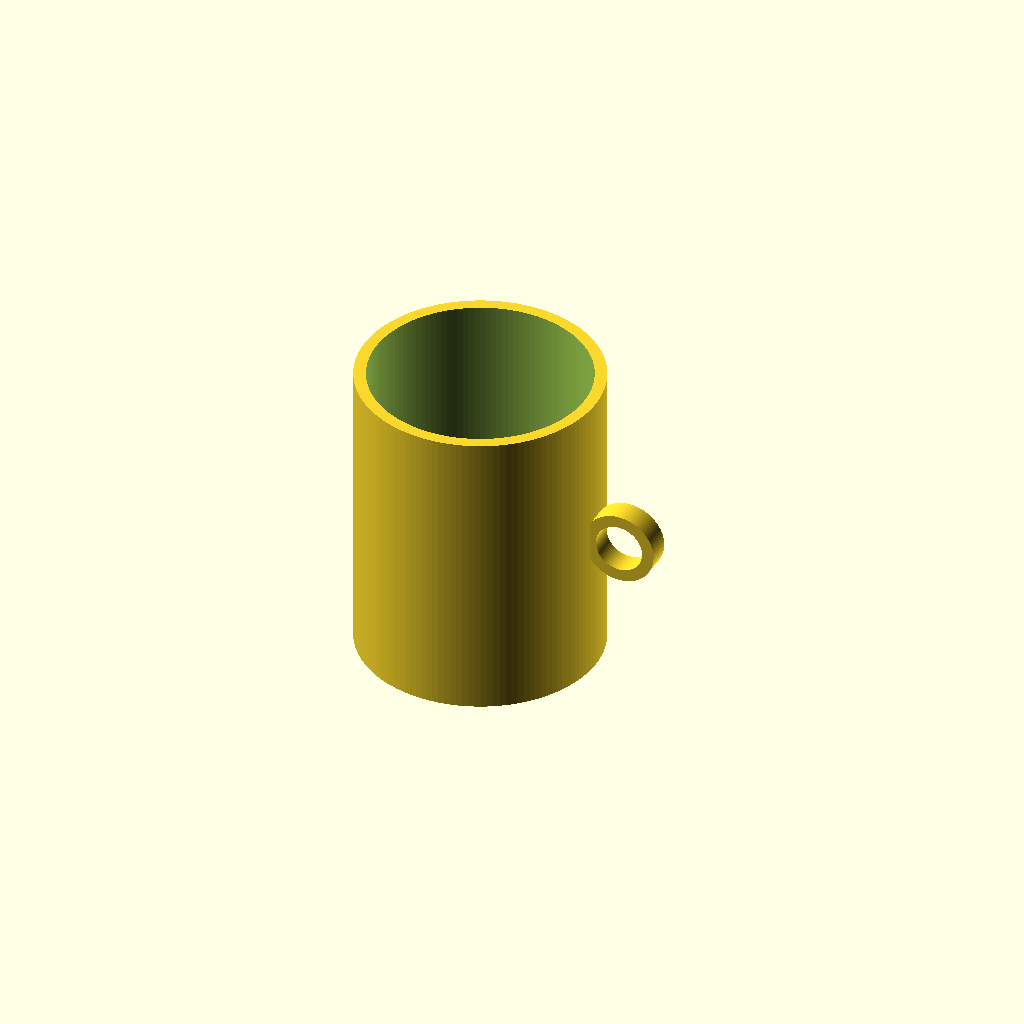
Cell 1: the model at its default parameters.
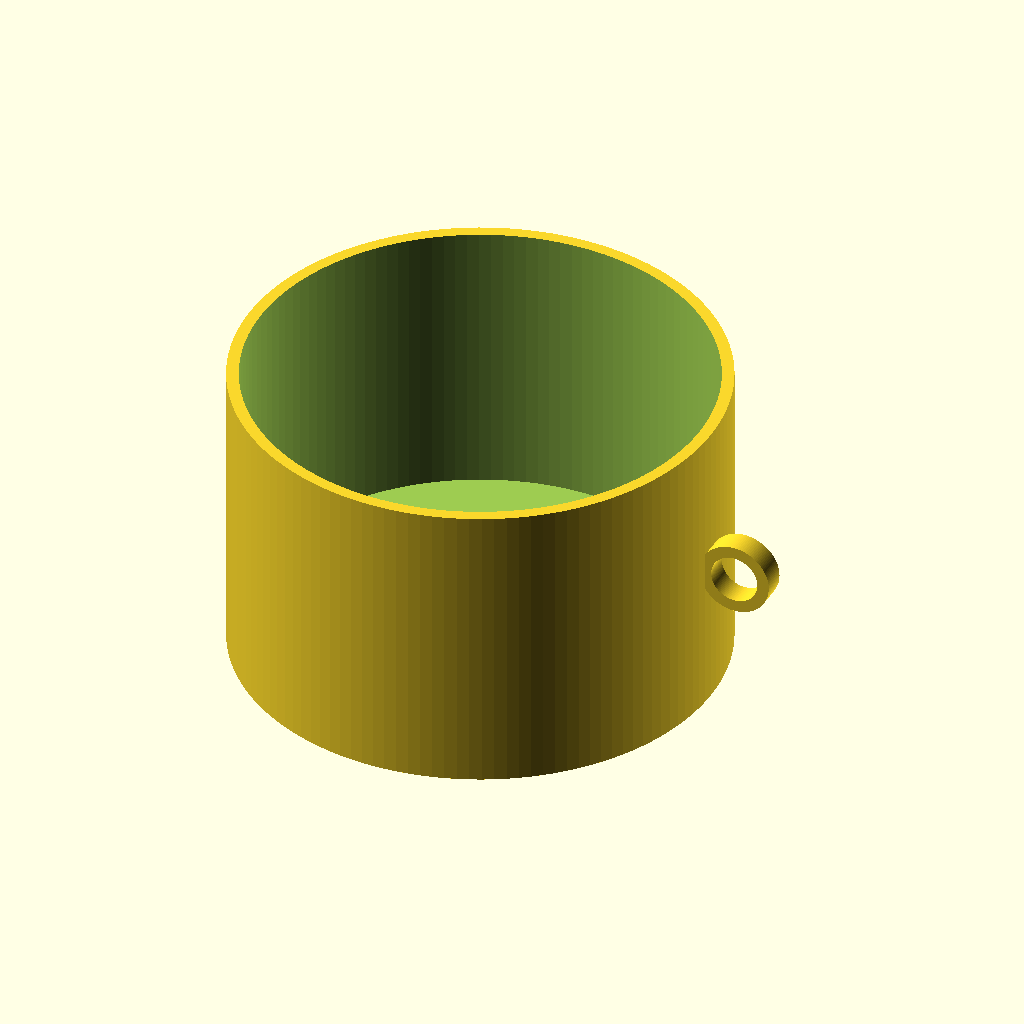
Cell 2: the same model with outer_diameter = 160.
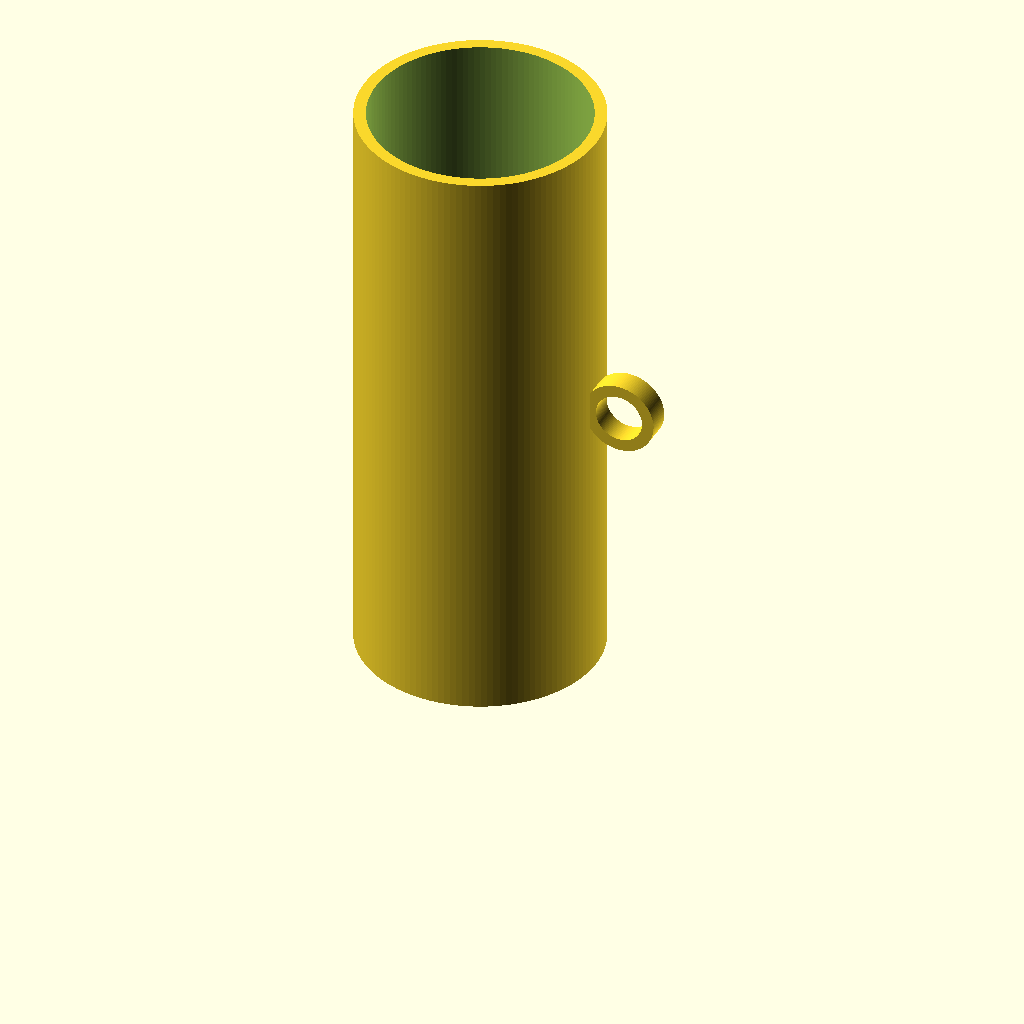
Cell 3: cup_height = 200 (everything else at default).
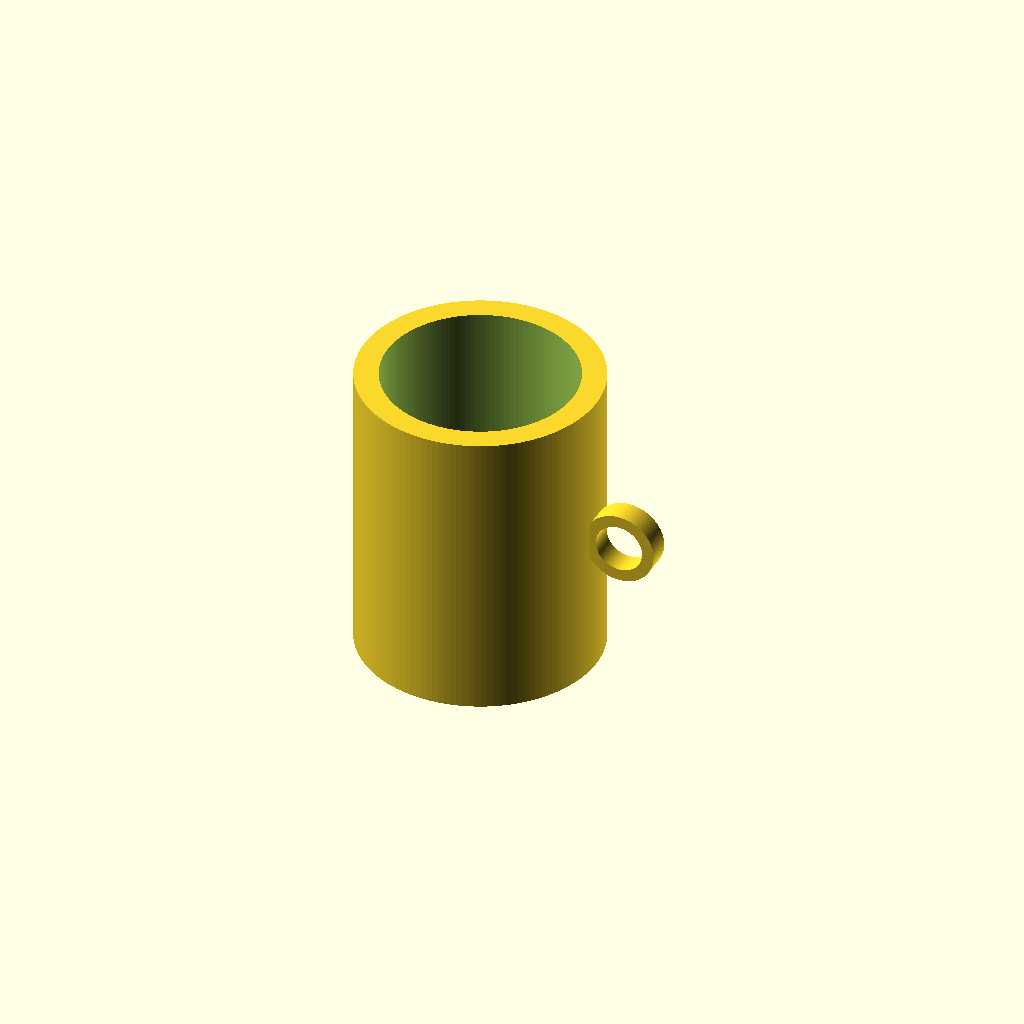
Cell 4 — wall_thickness set to 8, the other parameters unchanged.
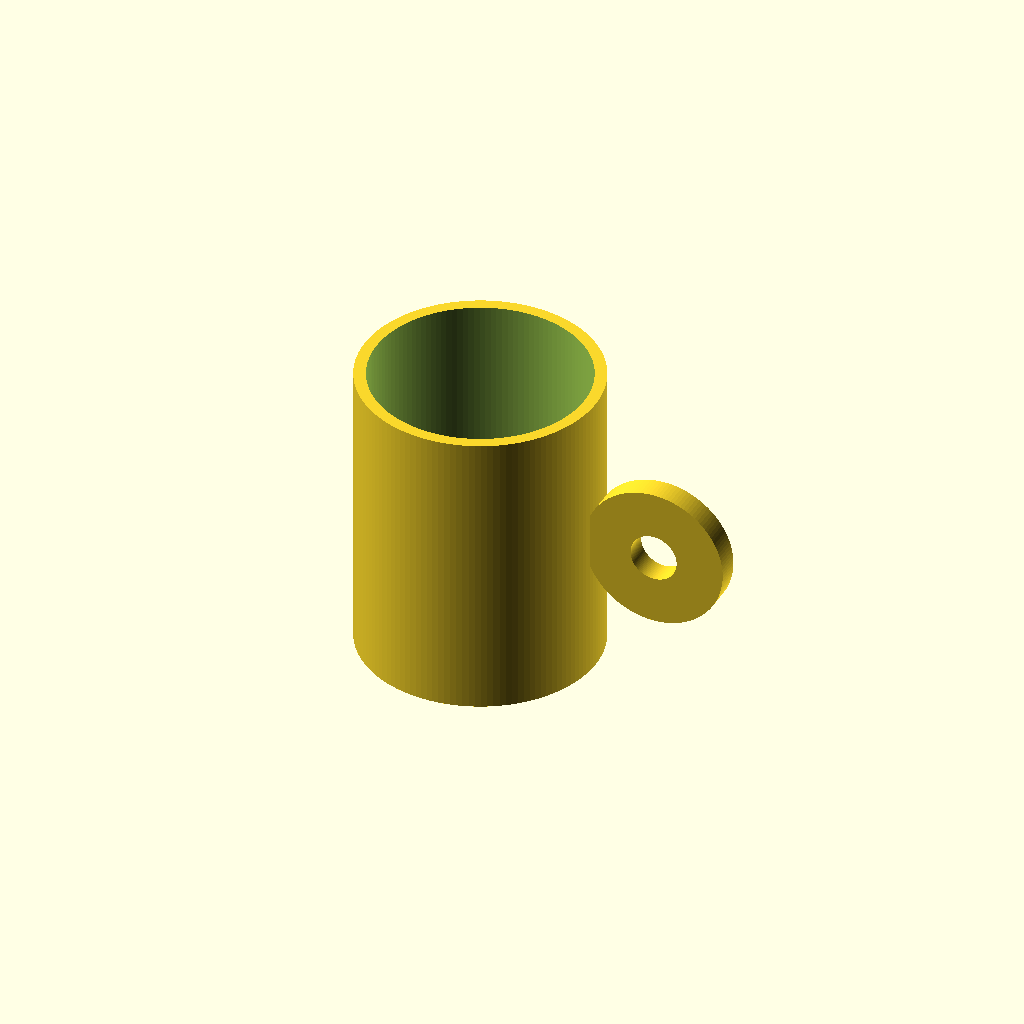
Cell 5 — handle_outer_radius set to 24, the other parameters unchanged.
All cells are drawn from one camera (rotation 55°, 0°, 25°, orthographic, colour scheme Cornfield), so only the parameter changes between them.
OpenSCAD source file results/tier-1-mug/bare-max_gpt-5.6-sol-fd66ccd068e4-2026-09-05T10-41-43-960Z/final.scad:
$fn = 128;

outer_diameter = 80;
cup_height     = 100;
wall_thickness = 4;
bottom_thickness = 6;

handle_outer_radius = 12;
handle_inner_radius = 8;
handle_depth = 8;
handle_overlap = 2;

difference() {
    union() {
        cylinder(d = outer_diameter, h = cup_height);

        translate([
            outer_diameter / 2 + handle_outer_radius - handle_overlap,
            0,
            cup_height / 2
        ])
        rotate([90, 0, 0])
        linear_extrude(height = handle_depth, center = true)
        difference() {
            circle(r = handle_outer_radius);
            circle(r = handle_inner_radius);
        }
    }

    translate([0, 0, bottom_thickness])
    cylinder(
        d = outer_diameter - 2 * wall_thickness,
        h = cup_height - bottom_thickness + 1
    );
}
Customizer parameters (derived from the source; name, type, default, range or options):
outer_diameter: number, default 80
cup_height: number, default 100
wall_thickness: number, default 4
bottom_thickness: number, default 6
handle_outer_radius: number, default 12
handle_inner_radius: number, default 8
handle_depth: number, default 8
handle_overlap: number, default 2
